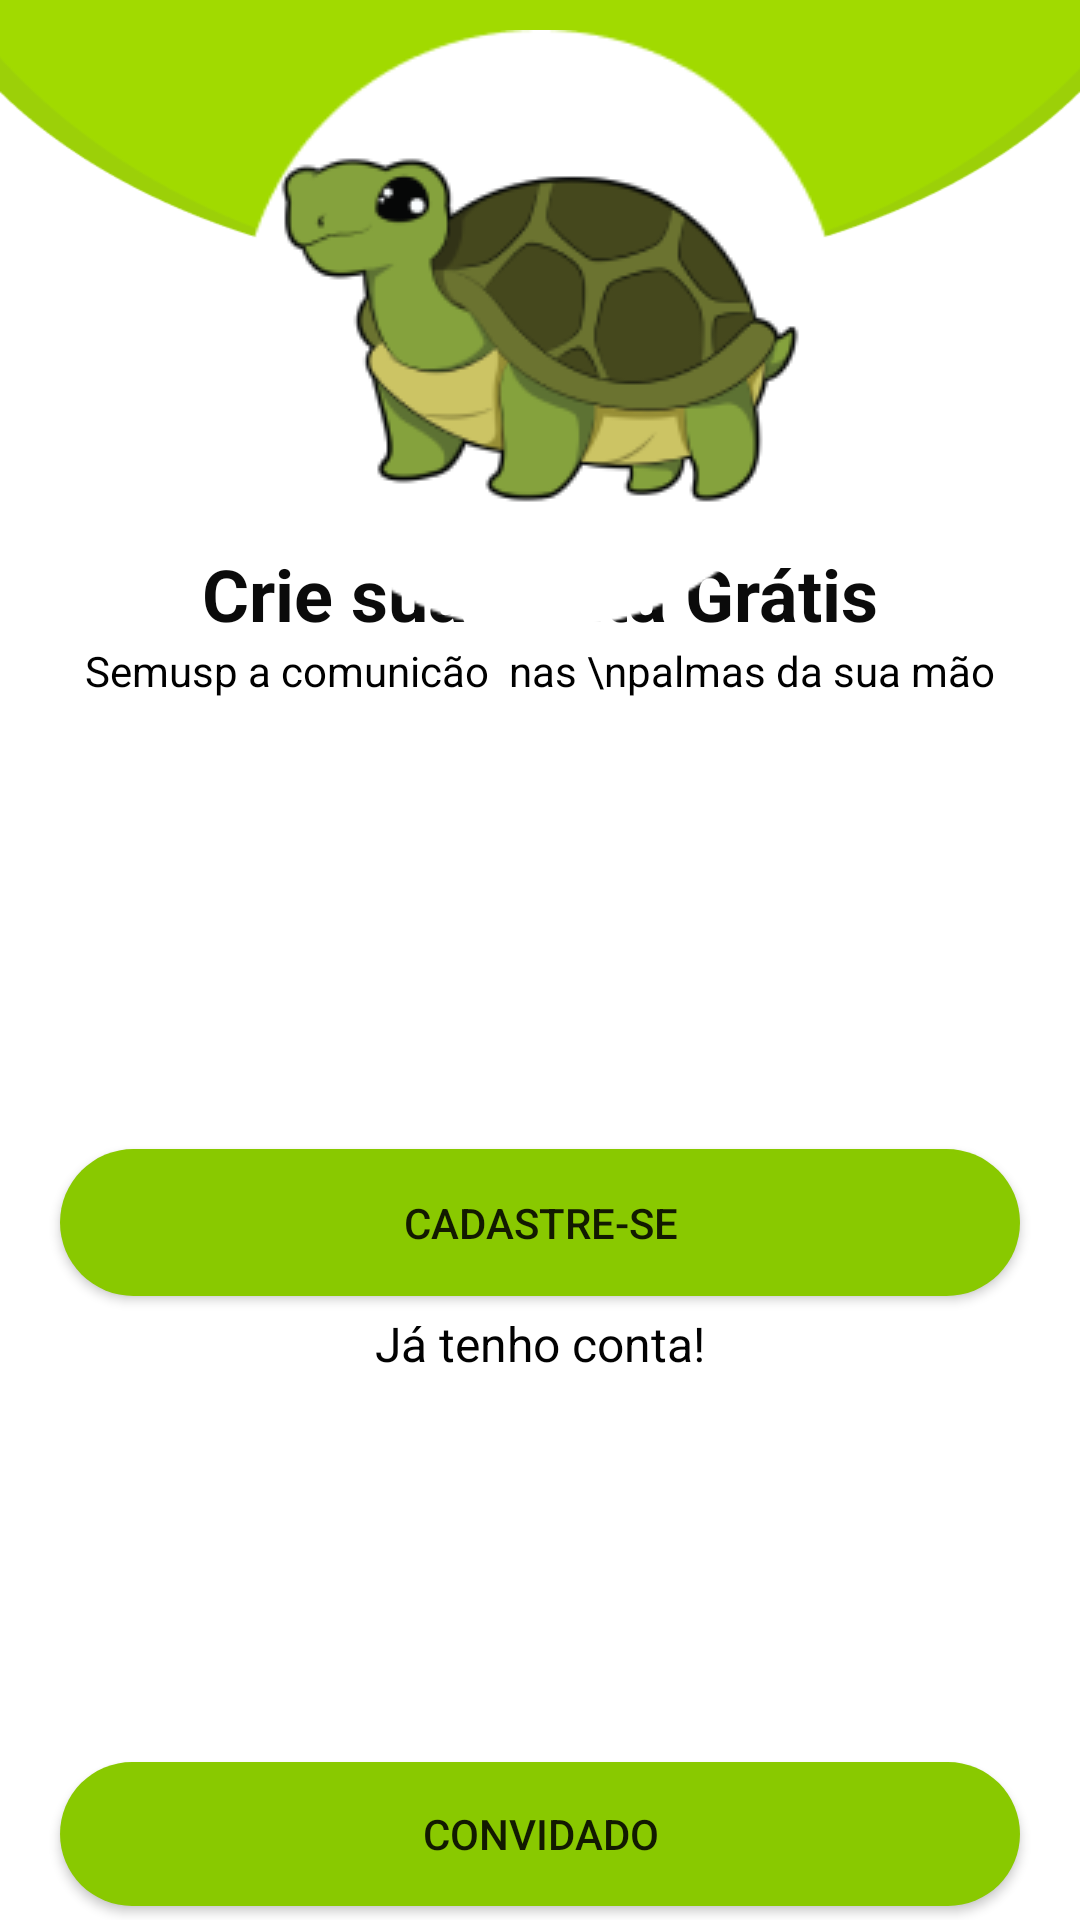

Reconstruct the res/layout file that produces this screen, plus the resources it refers to.
<!-- AndroidManifest.xml: application theme Theme.SEMUSP -->
<!-- res/layout/intro_cadastro.xml -->
<?xml version="1.0" encoding="utf-8"?>
<androidx.constraintlayout.widget.ConstraintLayout xmlns:android="http://schemas.android.com/apk/res/android"
    xmlns:app="http://schemas.android.com/apk/res-auto"
    xmlns:tools="http://schemas.android.com/tools"
    android:layout_width="match_parent"
    android:layout_height="match_parent">

    <TextView
        android:id="@+id/textView3"
        android:layout_width="wrap_content"
        android:layout_height="wrap_content"
        android:text="Crie sua conta Grátis"
        android:textColor="#0B0B0B"
        android:textSize="24sp"
        android:textStyle="bold"
        app:layout_constraintBottom_toTopOf="@+id/textView5"
        app:layout_constraintEnd_toEndOf="parent"
        app:layout_constraintStart_toStartOf="parent"
        app:layout_constraintTop_toTopOf="parent"
        app:layout_constraintVertical_chainStyle="packed" />

    <TextView
        android:id="@+id/btEntrar"
        android:layout_width="wrap_content"
        android:layout_height="wrap_content"
        android:onClick="btEntrar"
        android:text="Já tenho conta!"
        android:textAlignment="center"
        android:textColor="#020202"
        android:textSize="16sp"
        app:layout_constraintBottom_toBottomOf="parent"
        app:layout_constraintEnd_toEndOf="parent"
        app:layout_constraintStart_toStartOf="parent"
        app:layout_constraintTop_toBottomOf="@+id/btCadastrar" />

    <TextView
        android:id="@+id/textView5"
        android:layout_width="wrap_content"
        android:layout_height="wrap_content"
        android:text="Semusp a comunicão  nas \npalmas da sua mão"
        android:textAlignment="center"
        android:textColor="#000000"
        app:layout_constraintBottom_toTopOf="@+id/btCadastrar"
        app:layout_constraintEnd_toEndOf="parent"
        app:layout_constraintStart_toStartOf="parent"
        app:layout_constraintTop_toBottomOf="@+id/textView3" />

    <androidx.appcompat.widget.AppCompatButton
        android:id="@+id/btCadastrar"
        android:layout_width="0dp"
        android:layout_height="wrap_content"
        android:layout_marginStart="20dp"
        android:layout_marginTop="150dp"
        android:layout_marginEnd="20dp"
        android:layout_marginBottom="5dp"
        android:background="@drawable/backgroun_button_verde"
        android:onClick="btCadastrar"
        android:padding="15dp"
        android:text="@string/cadastre_se"
        app:layout_constraintBottom_toTopOf="@+id/btEntrar"
        app:layout_constraintEnd_toEndOf="parent"
        app:layout_constraintStart_toStartOf="parent"
        app:layout_constraintTop_toBottomOf="@+id/textView5" />

    <androidx.appcompat.widget.AppCompatButton
        android:id="@+id/btConvidado3"
        android:layout_width="0dp"
        android:layout_height="wrap_content"
        android:layout_marginStart="20dp"
        android:layout_marginEnd="20dp"
        android:background="@drawable/backgroun_button_verde"
        android:text="Convidado"
        android:visibility="visible"
        app:layout_constraintBottom_toBottomOf="parent"
        app:layout_constraintEnd_toEndOf="parent"
        app:layout_constraintHorizontal_bias="0.0"
        app:layout_constraintStart_toStartOf="parent"
        app:layout_constraintTop_toBottomOf="@+id/btEntrar"
        app:layout_constraintVertical_bias="0.964" />

    <ImageView
        android:id="@+id/fundoPorTras"
        android:layout_width="wrap_content"
        android:layout_height="0dp"
        android:layout_marginTop="-50dp"
        android:visibility="visible"
        app:layout_constraintEnd_toEndOf="parent"
        app:layout_constraintStart_toStartOf="parent"
        app:layout_constraintTop_toTopOf="parent"
        app:srcCompat="@drawable/fundo2" />

    <ImageView
        android:id="@+id/fundodafrente"
        android:layout_width="411dp"
        android:layout_height="wrap_content"
        android:visibility="visible"
        app:layout_constraintEnd_toEndOf="parent"
        app:layout_constraintStart_toStartOf="parent"
        app:layout_constraintTop_toTopOf="@+id/fundoPorTras"
        app:srcCompat="@drawable/fundo" />

    <ImageView
        android:id="@+id/elipse"
        android:layout_width="200dp"
        android:layout_height="200dp"
        android:layout_marginTop="10dp"
        android:visibility="visible"
        app:layout_constraintEnd_toEndOf="parent"
        app:layout_constraintStart_toStartOf="parent"
        app:layout_constraintTop_toTopOf="parent"
        app:srcCompat="@drawable/elipse" />

    <ImageView
        android:id="@+id/tartaruga"
        android:layout_width="wrap_content"
        android:layout_height="wrap_content"
        android:visibility="visible"
        app:layout_constraintBottom_toBottomOf="@+id/elipse"
        app:layout_constraintEnd_toEndOf="@+id/elipse"
        app:layout_constraintStart_toStartOf="@+id/elipse"
        app:layout_constraintTop_toTopOf="@+id/elipse"
        app:srcCompat="@drawable/logo" />

</androidx.constraintlayout.widget.ConstraintLayout>
<!-- resources referenced by this layout -->
<resources>
  <!-- drawable backgroun_button_verde (drawable) -->
  <?xml version="1.0" encoding="utf-8"?>
  <shape xmlns:android="http://schemas.android.com/apk/res/android"
      android:shape="rectangle">
      <solid android:color="@color/verde"/>
      <corners android:radius="30dp"/>
  
  </shape>
  <!-- drawable elipse: png bitmap (drawable, 2402 bytes) -->
  <!-- drawable fundo: png bitmap (drawable, 2778 bytes) -->
  <!-- drawable fundo2: png bitmap (drawable, 2421 bytes) -->
  <!-- drawable logo: png bitmap (drawable, 13618 bytes) -->
  <string name="cadastre_se">Cadastre-se</string>
  <style name="Theme.SEMUSP" parent="Theme.MaterialComponents.DayNight.DarkActionBar">
          
          <item name="colorPrimary">@color/verde</item>
          <item name="colorPrimaryVariant">@color/black</item>
          <item name="colorOnPrimary">@color/white</item>
          
          <item name="colorSecondary">@color/teal_200</item>
          <item name="colorSecondaryVariant">@color/teal_700</item>
          <item name="colorOnSecondary">@color/black</item>
          
          <item name="android:statusBarColor" tools:targetApi="l">?attr/colorPrimaryVariant</item>
          
      </style>
  <color name="verde">#89C900</color>
  <color name="black">#FF000000</color>
  <color name="white">#FFFFFFFF</color>
  <color name="teal_200">#FF03DAC5</color>
  <color name="teal_700">#FF018786</color>
</resources>
